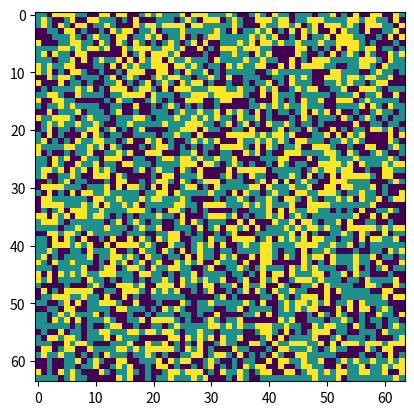
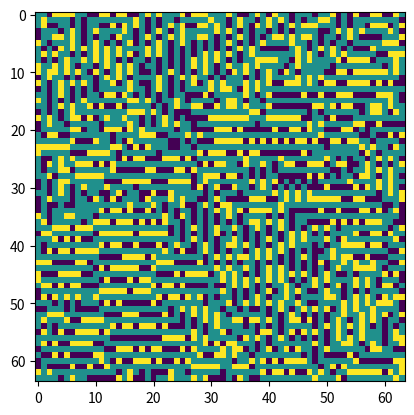

Write the Python code that produced these figures, in order.
import numpy as np 
import matplotlib.pyplot as plt
import matplotlib.animation as animation

grid = np.random.choice([-1,1,0], size = (64,64),p=[0.3,0.3,0.4])

# grid[40, 40] = 1
# grid[40, 41] = 1
# grid[40, 42] = 1
# grid[41, 42] = 1
# grid[42, 40] = 1
# grid[42, 41] = 1
# grid[42, 42] = 1

def count_neighbors(grid,i,j):
	aux_grid = grid[i-1:i+2,j-1:j+2]
	if grid[i,j] !=0:
		return (np.count_nonzero(aux_grid)-1)
	else:
		return (np.count_nonzero(aux_grid))

def step_sell(grid):
	for i in range(1,len(grid)-1):
		for j in range(1,len(grid)-1):
			# Cualquier célula viva con menos de dos vecinos vivos muere, como por subpoblación.
			if grid[i,j] == 1 and count_neighbors(grid,i,j) < 2:
				grid[i,j] = 0
			# Cualquier célula viva con dos o tres vecinos vivos vive hasta la próxima generación.
			if grid[i,j] == 1 and count_neighbors(grid,i,j) ==2 and count_neighbors(grid,i,j) ==3:
				grid[i,j] = 1
			# Cualquier célula viva con más de tres vecinos vivos muere, como por sobrepoblación.
			if grid[i,j] == 1 and count_neighbors(grid,i,j) >3:
				grid[i,j] = 0
			# Cualquier célula muerta con exactamente tres vecinos vivos se convierte en una célula viva, como por reproducción.
			if grid[i,j] == 0 and count_neighbors(grid,i,j) ==3:
				grid[i,j] = 1

def step_buy(grid):
	for i in range(1,len(grid)-1):
		for j in range(1,len(grid)-1):
			# Cualquier célula viva con menos de dos vecinos vivos muere, como por subpoblación.
			if grid[i,j] == -1 and count_neighbors(grid,i,j) < 2:
				grid[i,j] = 0
			# Cualquier célula viva con dos o tres vecinos vivos vive hasta la próxima generación.
			if grid[i,j] == -1 and count_neighbors(grid,i,j) ==2 and count_neighbors(grid,i,j) ==3:
				grid[i,j] = -1
			# Cualquier célula viva con más de tres vecinos vivos muere, como por sobrepoblación.
			if grid[i,j] == -1 and count_neighbors(grid,i,j) >3:
				grid[i,j] = 0
			# Cualquier célula muerta con exactamente tres vecinos vivos se convierte en una célula viva, como por reproducción.
			if grid[i,j] == 0 and count_neighbors(grid,i,j) ==3:
				grid[i,j] = -1

ims = []
ims.append([plt.imshow(grid)])
fig = plt.figure()
for _ in range(100):
	step_sell(grid)
	step_buy(grid)
	im = plt.imshow(grid,animated=True)
	ims.append([im])

ani = animation.ArtistAnimation(fig,ims,interval = 200)
plt.show()


